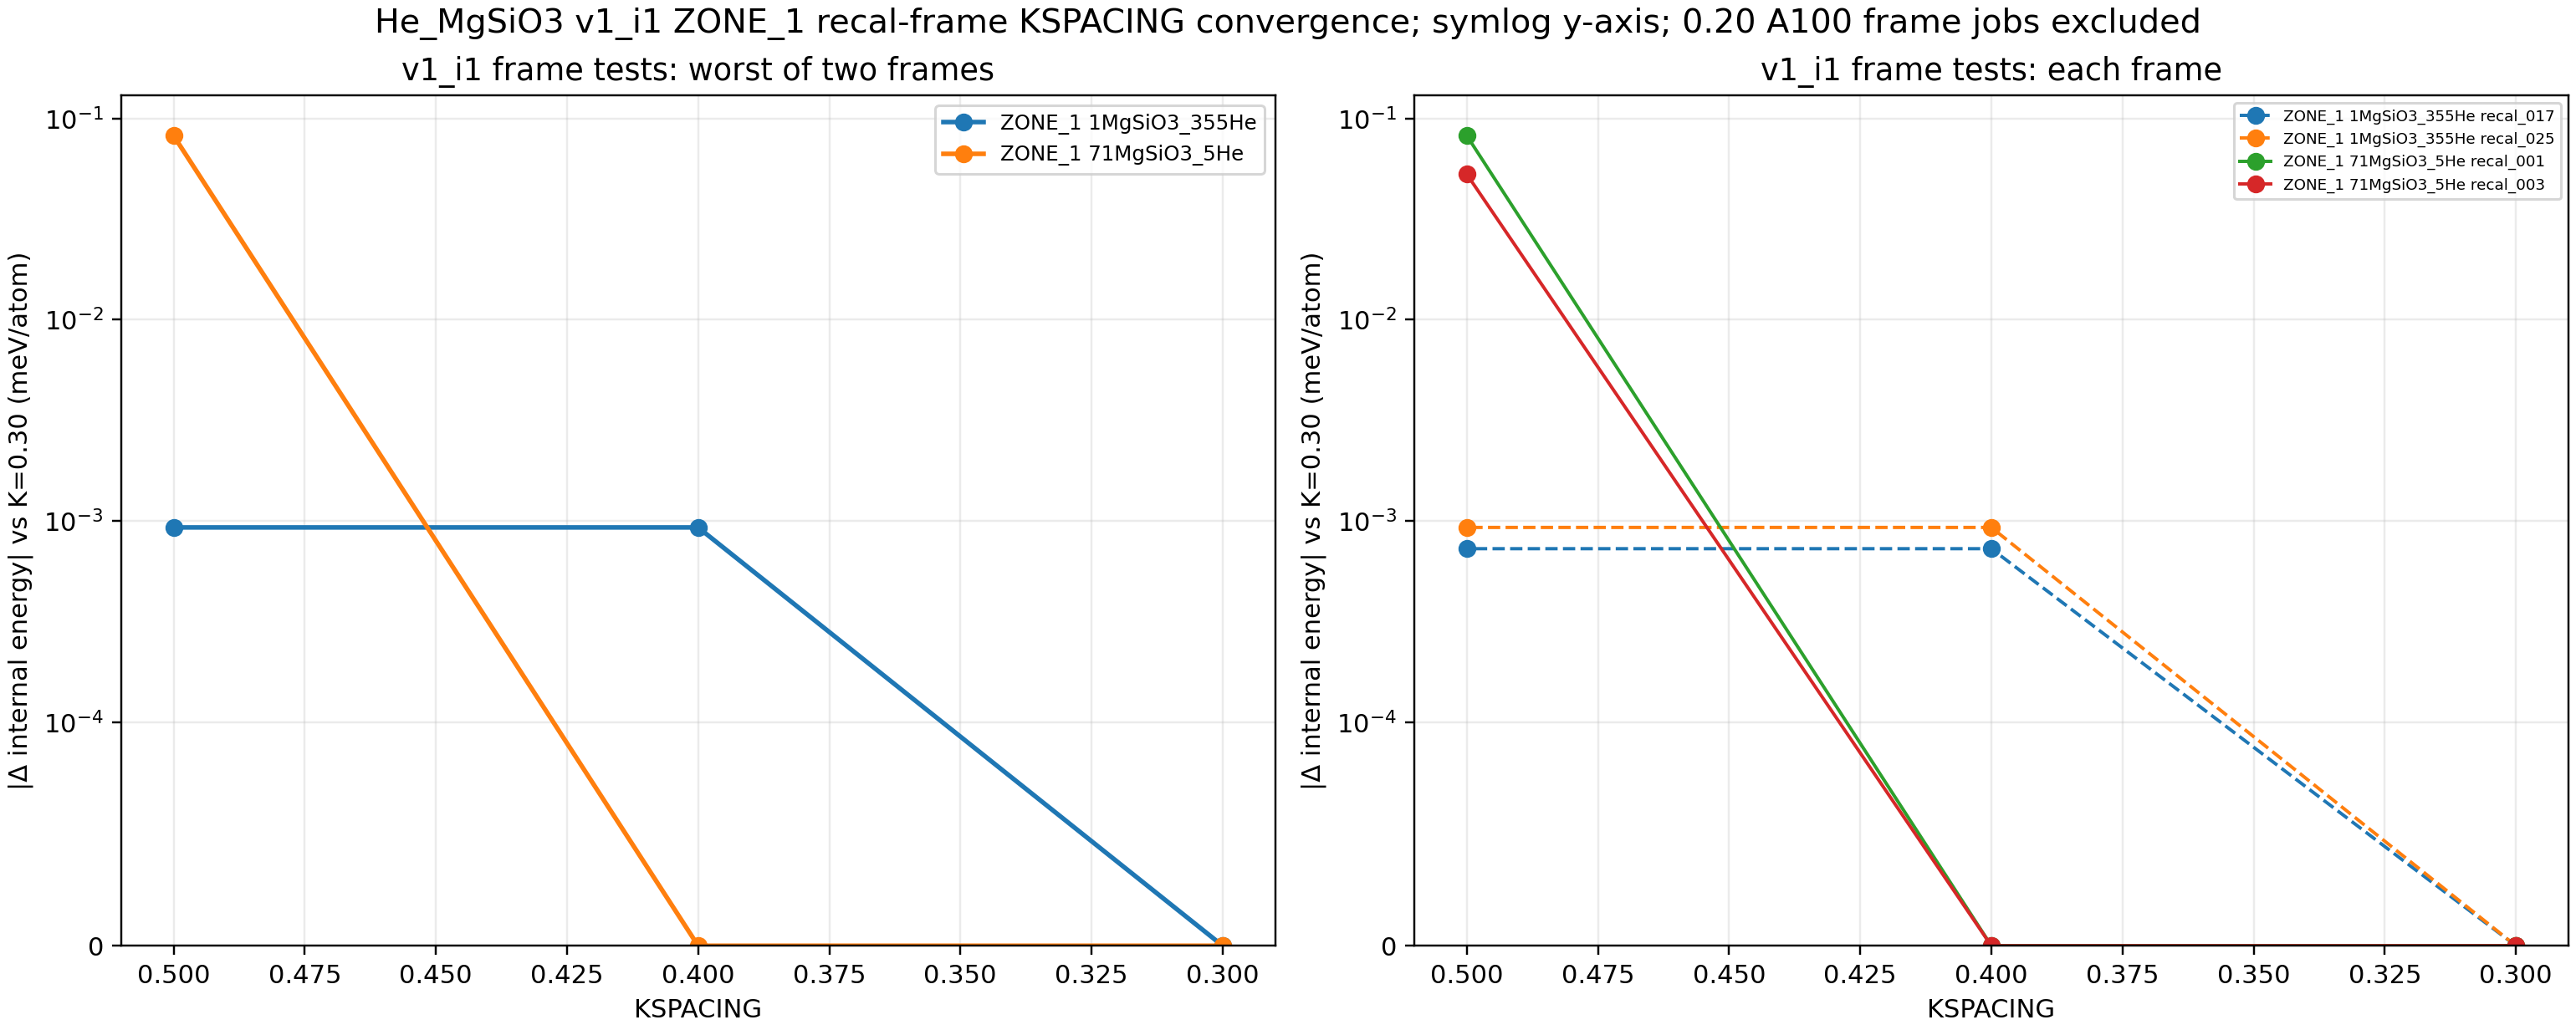

Values plotted in this chart, from the file beside it:
zone, config, frame, kspacing, nkpts, n_atoms, reference_kspacing, reference_nkpts, toten_eV_per_atom, internal_eV_per_atom, delta_toten_meV_per_atom, delta_internal_meV_per_atom, path
ZONE_1, 1MgSiO3_355He, recal_017, 0.3, 14, 360, 0.3, 14, 3.388, 3.395, 0.0000000000, 0.0000000000, /work/nvme/bguf/akashgpt/qmd_data/He_MgS…
ZONE_1, 1MgSiO3_355He, recal_017, 0.4, 8, 360, 0.3, 14, 3.388, 3.395, 0.0008798, 0.0007279, /work/nvme/bguf/akashgpt/qmd_data/He_MgS…
ZONE_1, 1MgSiO3_355He, recal_017, 0.5, 8, 360, 0.3, 14, 3.388, 3.395, 0.0008798, 0.0007279, /work/nvme/bguf/akashgpt/qmd_data/He_MgS…
ZONE_1, 1MgSiO3_355He, recal_025, 0.3, 14, 360, 0.3, 14, 3.495, 3.501, 0.0000000000, 0.0000000000, /work/nvme/bguf/akashgpt/qmd_data/He_MgS…
ZONE_1, 1MgSiO3_355He, recal_025, 0.4, 8, 360, 0.3, 14, 3.495, 3.501, 0.0003012, 0.0009284, /work/nvme/bguf/akashgpt/qmd_data/He_MgS…
ZONE_1, 1MgSiO3_355He, recal_025, 0.5, 8, 360, 0.3, 14, 3.495, 3.501, 0.0003012, 0.0009284, /work/nvme/bguf/akashgpt/qmd_data/He_MgS…
ZONE_1, 71MgSiO3_5He, recal_001, 0.3, 8, 360, 0.3, 8, -7.93, -7.924, 0.0000000000, 0.0000000000, /work/nvme/bguf/akashgpt/qmd_data/He_MgS…
ZONE_1, 71MgSiO3_5He, recal_001, 0.4, 8, 360, 0.3, 8, -7.93, -7.924, 0.0000000000, 0.0000000000, /work/nvme/bguf/akashgpt/qmd_data/He_MgS…
ZONE_1, 71MgSiO3_5He, recal_001, 0.5, 1, 360, 0.3, 8, -7.929, -7.924, 0.07461, 0.08215, /work/nvme/bguf/akashgpt/qmd_data/He_MgS…
ZONE_1, 71MgSiO3_5He, recal_003, 0.3, 8, 360, 0.3, 8, -7.911, -7.906, 0.0000000000, 0.0000000000, /work/nvme/bguf/akashgpt/qmd_data/He_MgS…
ZONE_1, 71MgSiO3_5He, recal_003, 0.4, 8, 360, 0.3, 8, -7.911, -7.906, 0.0000000000, 0.0000000000, /work/nvme/bguf/akashgpt/qmd_data/He_MgS…
ZONE_1, 71MgSiO3_5He, recal_003, 0.5, 1, 360, 0.3, 8, -7.911, -7.906, 0.05177, 0.05285, /work/nvme/bguf/akashgpt/qmd_data/He_MgS…
